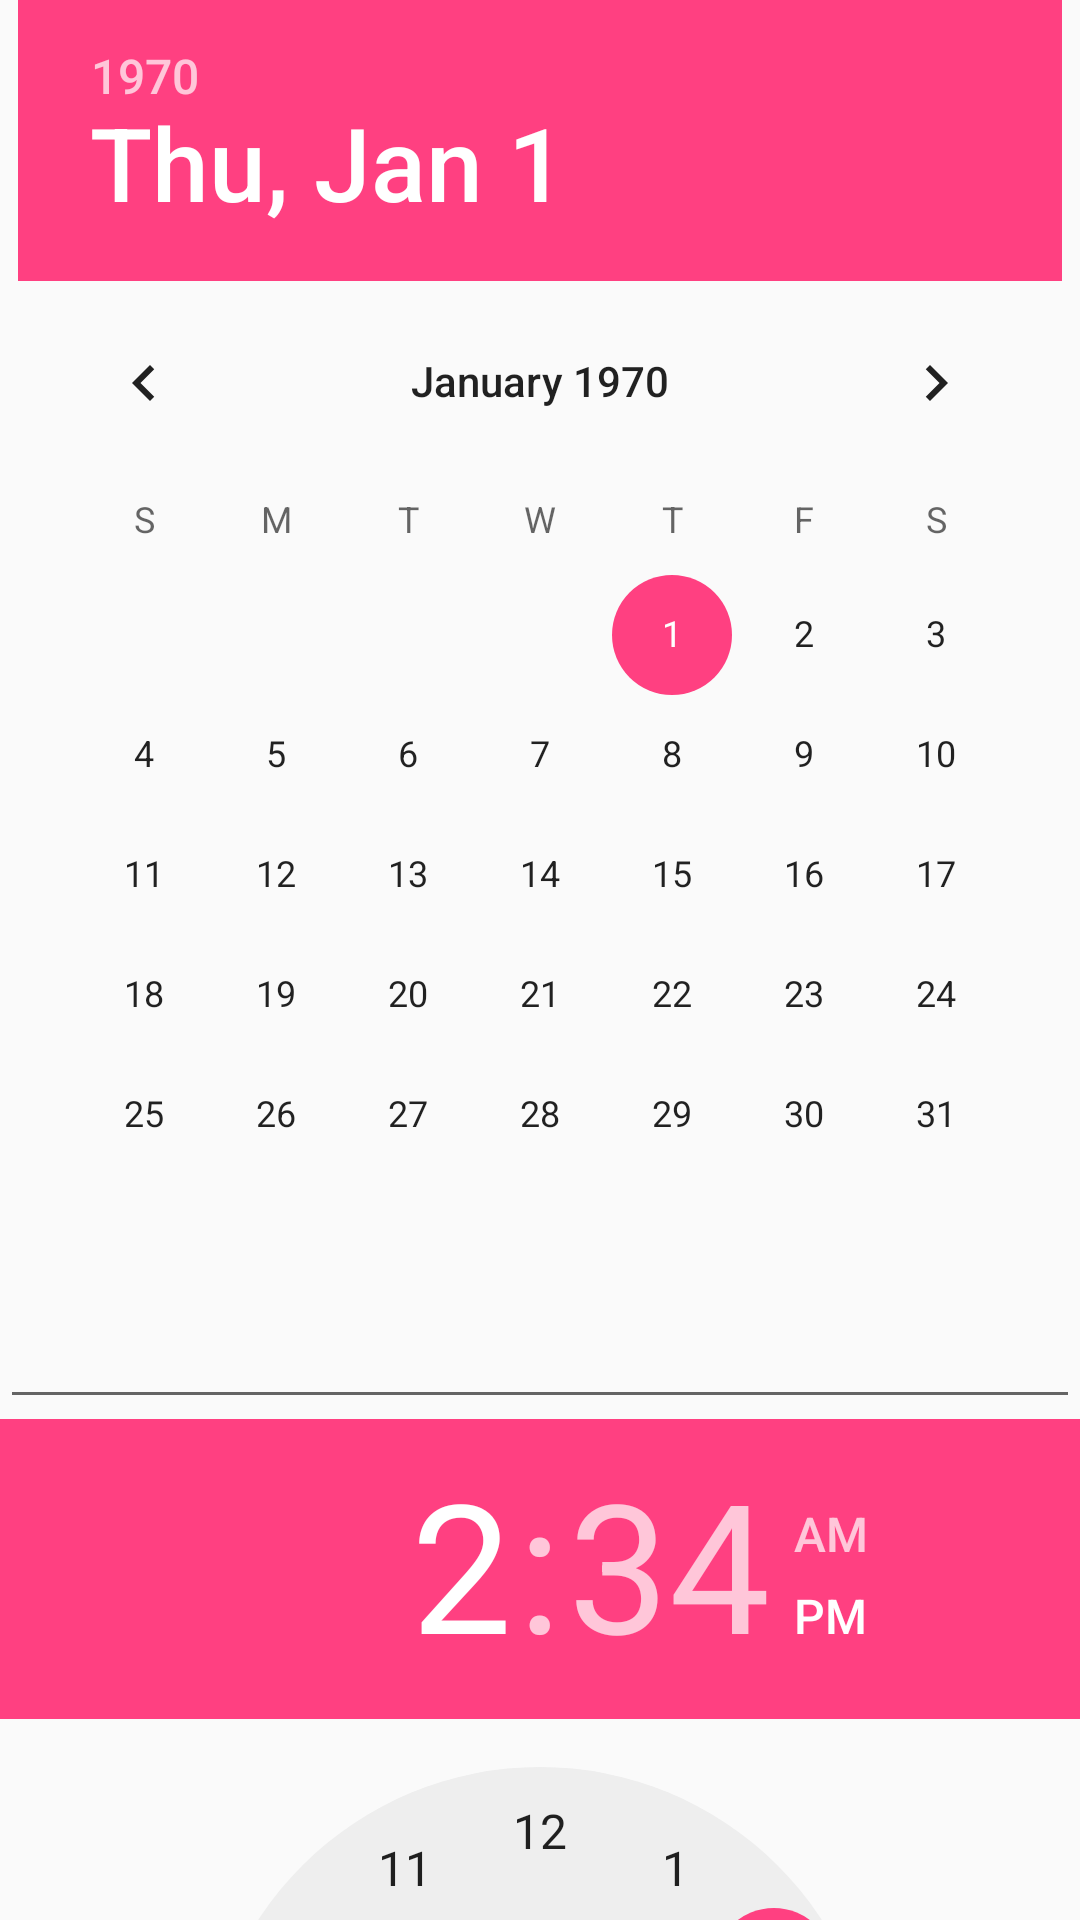

Produce the Android XML layout that renders to this screen, including the resource entries it uses.
<!-- AndroidManifest.xml: application theme AppTheme -->
<!-- res/layout/activity_data_pick.xml -->
<?xml version="1.0" encoding="utf-8"?>
<LinearLayout xmlns:android="http://schemas.android.com/apk/res/android"
    android:layout_width="fill_parent"
    android:layout_height="fill_parent"
    android:orientation="vertical">

    <DatePicker
        android:id="@+id/pick_data"
        android:layout_width="wrap_content"
        android:layout_height="wrap_content"
        android:layout_gravity="center_horizontal" />

    <EditText
        android:id="@+id/et_data_pick_data"
        android:layout_width="fill_parent"
        android:layout_height="wrap_content"
        android:cursorVisible="false"
        android:editable="false" />

    <TimePicker
        android:id="@+id/pick_time"
        android:layout_width="wrap_content"
        android:layout_height="wrap_content"
        android:layout_gravity="center_horizontal" />

    <EditText
        android:id="@+id/et_data_pick_time"
        android:layout_width="fill_parent"
        android:layout_height="wrap_content"
        android:cursorVisible="false"
        android:editable="false" />
</LinearLayout>
<!-- resources referenced by this layout -->
<resources>
  <style name="AppTheme" parent="Theme.AppCompat.Light.DarkActionBar">
          
          <item name="colorPrimary">@color/colorPrimary</item>
          <item name="colorPrimaryDark">@color/colorPrimaryDark</item>
          <item name="colorAccent">@color/colorAccent</item>
          
      </style>
  <color name="colorPrimary">#3F51B5</color>
  <color name="colorPrimaryDark">#303F9F</color>
  <color name="colorAccent">#FF4081</color>
</resources>
